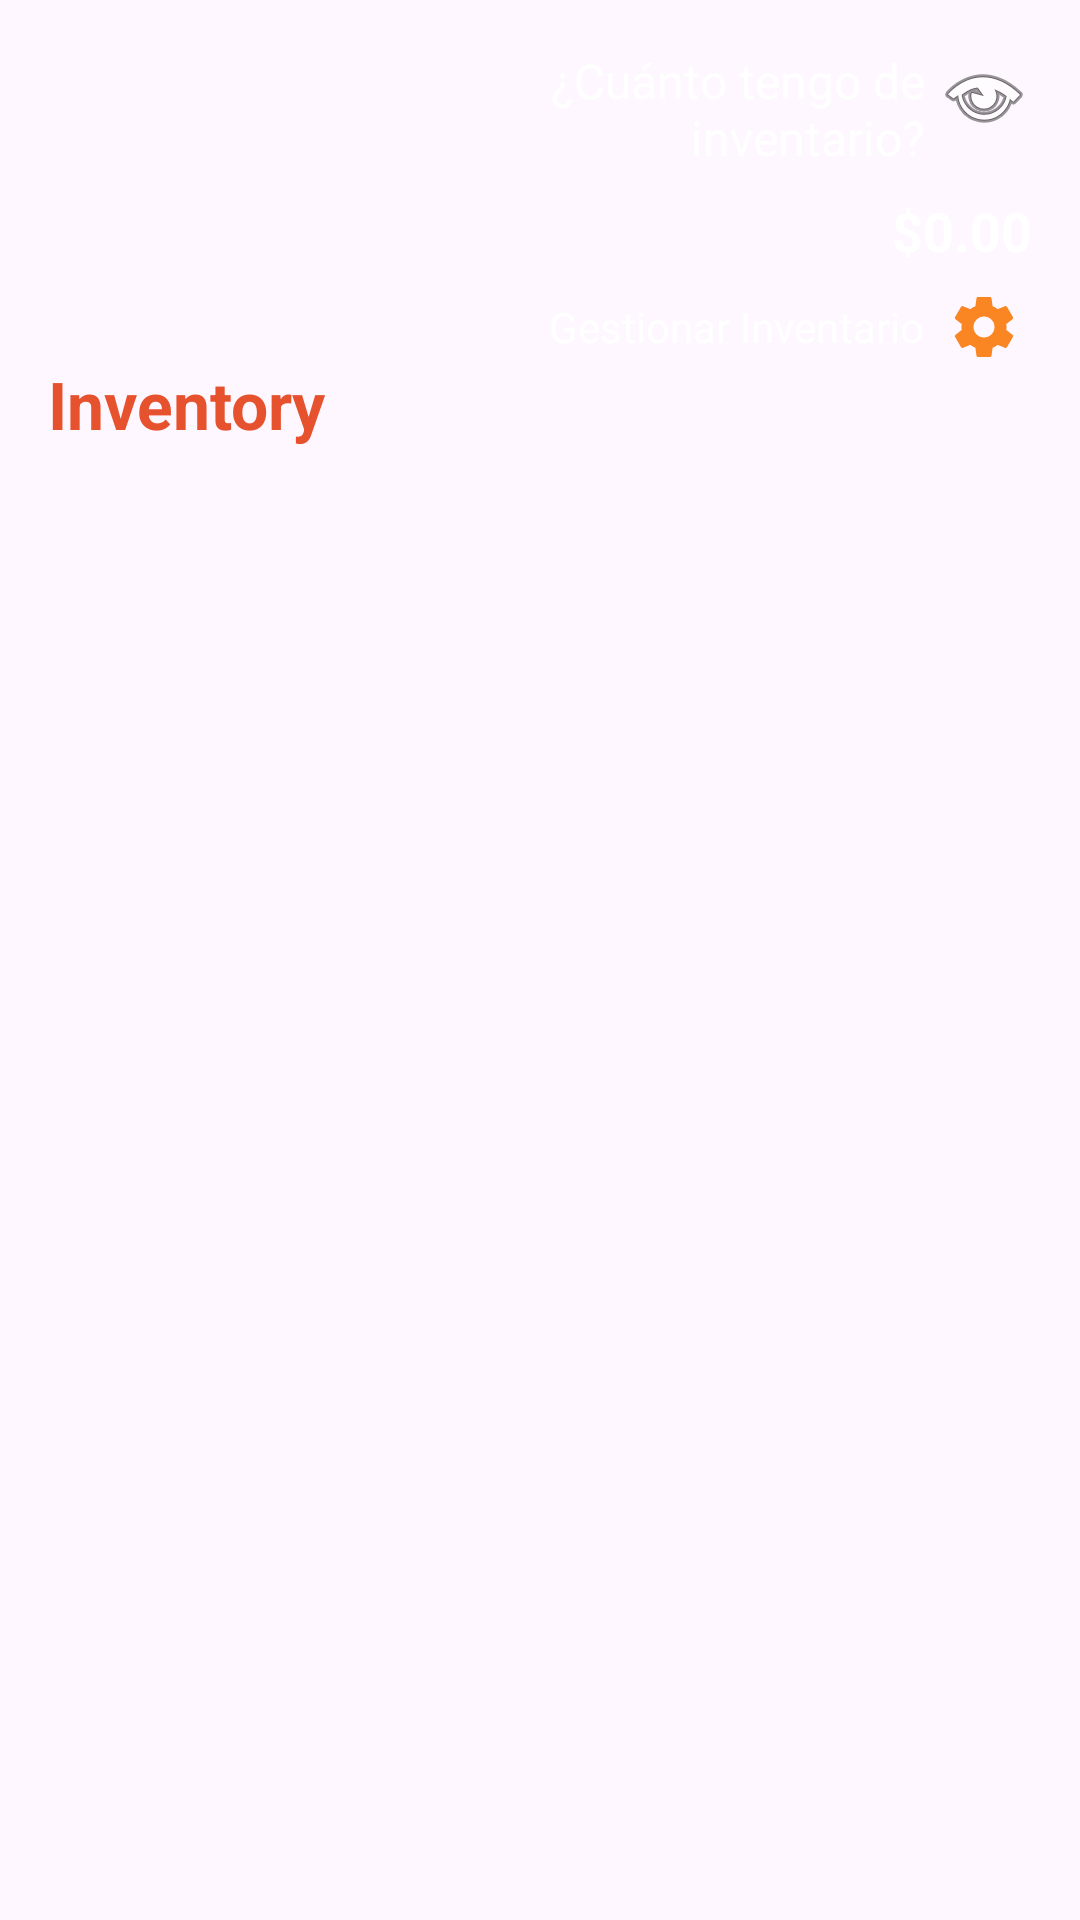

Here is an Android app screen rendered from its layout file. Give the layout XML and the strings, colors and styles it references.
<!-- AndroidManifest.xml: application theme Theme.Inventory -->
<!-- res/layout/inventory.xml -->
<RelativeLayout xmlns:android="http://schemas.android.com/apk/res/android"
    xmlns:app="http://schemas.android.com/apk/res-auto"
    style="@style/Widget.Inventory.AppWidget.Container"
    android:layout_width="match_parent"
    android:layout_height="wrap_content"
    android:background="@drawable/widget_background"
    android:padding="16dp"
    android:theme="@style/Theme.Inventory.AppWidgetContainer">

    <ImageView
        android:id="@+id/appwidget_image"
        android:layout_width="96dp"
        android:layout_height="96dp"
        android:layout_alignParentStart="true"
        android:layout_alignParentTop="true"
        android:contentDescription="@string/appwidget_text"
        android:src="@drawable/pngwing_com" />

    <LinearLayout
        android:id="@+id/top_right_container"
        android:layout_width="wrap_content"
        android:layout_height="wrap_content"
        android:layout_alignParentTop="true"
        android:layout_alignParentEnd="true"
        android:layout_toEndOf="@id/appwidget_image"
        android:layout_marginStart="8dp"
        android:orientation="horizontal"
        android:gravity="end">

        <TextView
            android:id="@+id/inventory_question_text"
            android:layout_width="0dp"
            android:layout_height="wrap_content"
            android:layout_weight="1"
            android:gravity="end"
            android:text="@string/inventory_question"
            android:textColor="@color/white"
            android:textSize="16sp" />

        <ImageButton
            android:id="@+id/visibility_toggle_button"
            android:layout_width="wrap_content"
            android:layout_height="wrap_content"
            android:layout_marginStart="4dp"
            android:background="?android:attr/selectableItemBackgroundBorderless"
            android:contentDescription="Toggle Visibility"
            android:src="@android:drawable/ic_menu_view" />
    </LinearLayout>

    <TextView
        android:id="@+id/inventory_amount_text"
        android:layout_width="wrap_content"
        android:layout_height="wrap_content"
        android:layout_below="@id/top_right_container"
        android:layout_alignEnd="@id/top_right_container"
        android:layout_marginTop="8dp"
        android:text="$0.00"
        android:textColor="@color/white"
        android:textSize="18sp"
        android:textStyle="bold" />

    <LinearLayout
        android:id="@+id/manage_inventory_container"
        android:layout_width="wrap_content"
        android:layout_height="wrap_content"
        android:layout_below="@id/inventory_amount_text"
        android:layout_alignEnd="@id/inventory_amount_text"
        android:layout_marginTop="4dp"
        android:gravity="center_vertical"
        android:orientation="horizontal">

        <TextView
            android:id="@+id/manage_inventory_text"
            android:layout_width="wrap_content"
            android:layout_height="wrap_content"
            android:text="@string/manage_inventory"
            android:textColor="@color/white"
            android:textSize="14sp" />

        <ImageButton
            android:id="@+id/settings_button"
            android:layout_width="32dp"
            android:layout_height="32dp"
            android:layout_marginStart="4dp"
            android:background="?android:attr/selectableItemBackgroundBorderless"
            android:contentDescription="Settings"
            android:src="@drawable/ic_gear" />
    </LinearLayout>

    <TextView
        android:id="@+id/appwidget_text"
        android:layout_width="wrap_content"
        android:layout_height="wrap_content"
        android:layout_below="@id/appwidget_image"
        android:layout_alignStart="@id/appwidget_image"
        android:layout_marginTop="8dp"
        android:text="@string/widget_name"
        android:textColor="@color/inventory_text"
        android:textSize="22sp"
        android:textStyle="bold" />

</RelativeLayout>
<!-- resources referenced by this layout -->
<resources>
  <color name="inventory_text">#e7522e</color>
  <color name="white">#FFFFFFFF</color>
  <!-- drawable ic_gear (drawable) -->
  <vector xmlns:android="http://schemas.android.com/apk/res/android"
      android:width="24dp"
      android:height="24dp"
      android:viewportWidth="24"
      android:viewportHeight="24">
    <path
        android:fillColor="@color/gear_icon_color"
        android:pathData="M19.43,12.98c0.04,-0.32 0.07,-0.64 0.07,-0.98s-0.03,-0.66 -0.07,-0.98l2.11,-1.65c0.19,-0.15 0.24,-0.42 0.12,-0.64l-2,-3.46c-0.12,-0.22 -0.39,-0.3 -0.61,-0.22l-2.49,1c-0.52,-0.4 -1.08,-0.73 -1.69,-0.98l-0.38,-2.65C14.46,2.18 14.25,2 14,2h-4c-0.25,0 -0.46,0.18 -0.49,0.42l-0.38,2.65c-0.61,0.25 -1.17,0.59 -1.69,0.98l-2.49,-1c-0.23,-0.09 -0.49,0 -0.61,0.22l-2,3.46c-0.13,0.22 -0.07,0.49 0.12,0.64l2.11,1.65c-0.04,0.32 -0.07,0.65 -0.07,0.98s0.03,0.66 0.07,0.98l-2.11,1.65c-0.19,0.15 -0.24,0.42 -0.12,0.64l2,3.46c0.12,0.22 0.39,0.3 0.61,0.22l2.49,-1c0.52,0.4 1.08,0.73 1.69,0.98l0.38,2.65c0.03,0.24 0.24,0.42 0.49,0.42h4c0.25,0 0.46,-0.18 0.49,-0.42l0.38,-2.65c0.61,-0.25 1.17,-0.59 1.69,-0.98l2.49,1c0.23,0.09 0.49,0 0.61,-0.22l2,-3.46c0.12,-0.22 0.07,-0.49 -0.12,-0.64l-2.11,-1.65zM12,15.5c-1.93,0 -3.5,-1.57 -3.5,-3.5s1.57,-3.5 3.5,-3.5s3.5,1.57 3.5,3.5s-1.57,3.5 -3.5,3.5z"/>
  </vector>
  <string name="appwidget_text">Text</string>
  <string name="inventory_question">¿Cuánto tengo de inventario?</string>
  <string name="manage_inventory">Gestionar Inventario</string>
  <string name="widget_name">Inventory</string>
  <style name="Theme.Inventory.AppWidgetContainer" parent="Theme.Inventory.AppWidgetContainerParent">
          
          <item name="appWidgetPadding">16dp</item>
      </style>
  <style name="Widget.Inventory.AppWidget.Container" parent="android:Widget">
          <item name="android:id">@android:id/background</item>
          <item name="android:background">?android:attr/colorBackground</item>
      </style>
  <style name="Theme.Inventory" parent="Base.Theme.Inventory" />
  <color name="gear_icon_color">#FA8523</color>
  <style name="Theme.Inventory.AppWidgetContainerParent" parent="@android:style/Theme.DeviceDefault">
          
          <item name="appWidgetRadius">16dp</item>
          
          <item name="appWidgetInnerRadius">8dp</item>
      </style>
  <style name="Base.Theme.Inventory" parent="Theme.Material3.DayNight.NoActionBar">
          
          
      </style>
</resources>
